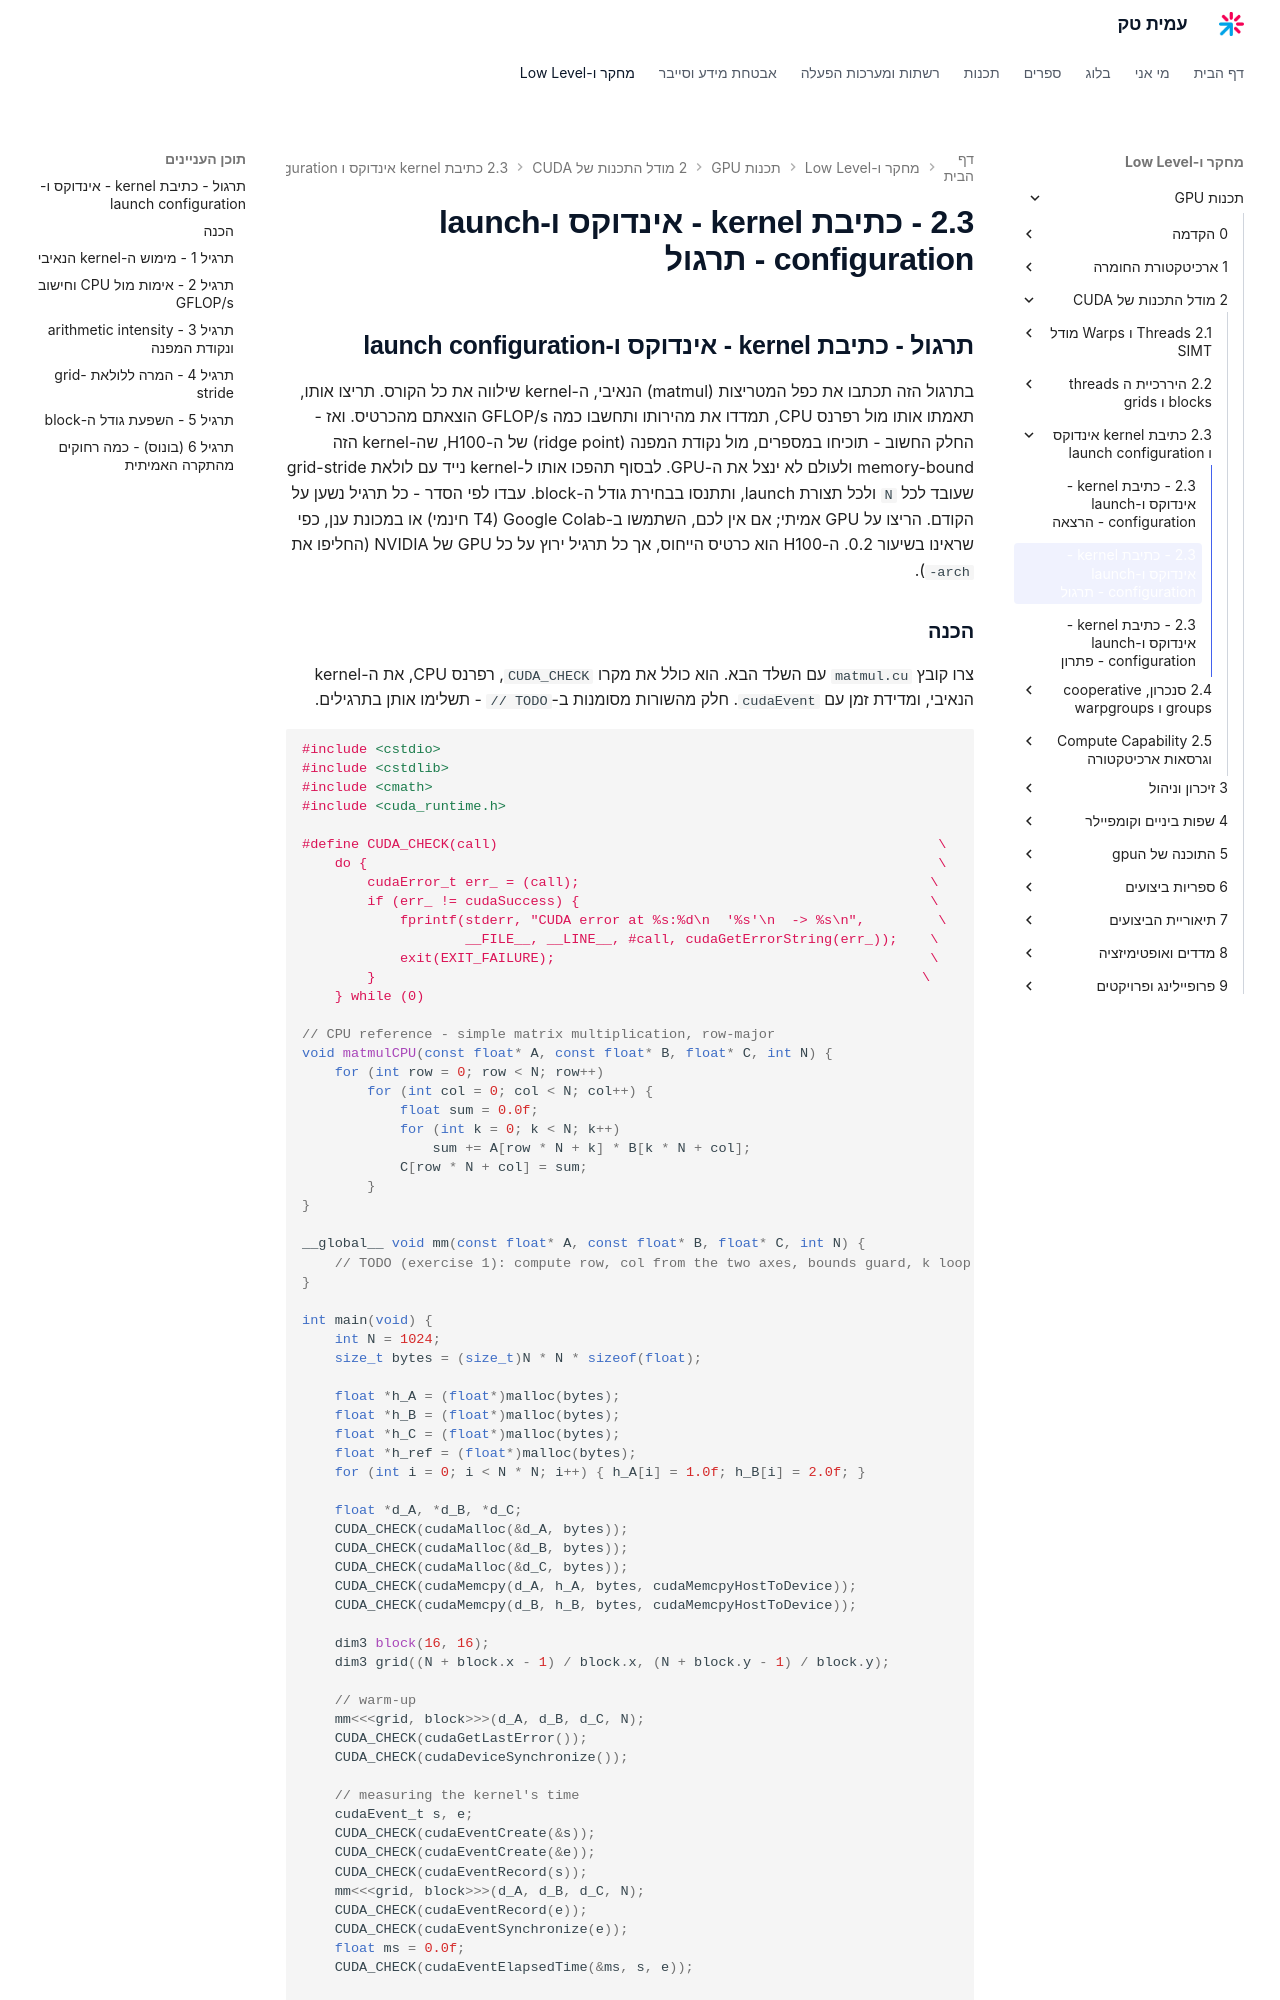

repository: AmitPinchasi/amittech · page: תכנות-GPU/2 - מודל התכנות של CUDA/2.3 - כתיבת kernel - אינדוקס ו-launch configuration/2.3 - כתיבת kernel - אינדוקס ו-launch configuration - תרגול/index.html · generator: mkdocs

## תרגול - כתיבת kernel - אינדוקס ו-launch configuration

בתרגול הזה תכתבו את כפל המטריצות (matmul) הנאיבי, ה-kernel שילווה את כל הקורס. תריצו אותו, תאמתו אותו מול רפרנס CPU, תמדדו את מהירותו ותחשבו כמה GFLOP/s הוצאתם מהכרטיס. ואז - החלק החשוב - תוכיחו במספרים, מול נקודת המפנה (ridge point) של ה-H100, שה-kernel הזה memory-bound ולעולם לא ינצל את ה-GPU. לבסוף תהפכו אותו ל-kernel נייד עם לולאת grid-stride שעובד לכל `N` ולכל תצורת launch, ותתנסו בבחירת גודל ה-block. עבדו לפי הסדר - כל תרגיל נשען על הקודם. הריצו על GPU אמיתי; אם אין לכם, השתמשו ב-Google Colab (T4 חינמי) או במכונת ענן, כפי שראינו בשיעור 0.2. ה-H100 הוא כרטיס הייחוס, אך כל תרגיל ירוץ על כל GPU של NVIDIA (החליפו את `-arch`).
